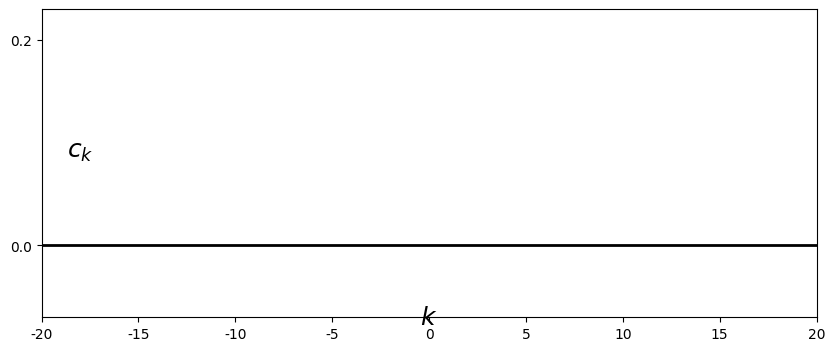

The matplotlib source for this figure: (Note: this script raises an exception after producing the figure.)
%matplotlib osx
import matplotlib.pyplot as plt
import matplotlib.lines as ln
import numpy as np
plt.close()

plt.rcParams['font.family'] = 'Times New Roman'

step = 1

fig = plt.figure(figsize=(10,4), dpi=300)
#fig = plt.figure(figsize=(10,4))
fig.patch.set_alpha(0.)

ax =fig.add_subplot(111)

n = np.arange(-20, 20, step)
x = (2/10)*np.sinc((2/10)*n)

plt.xlim([-20, 20])
plt.ylim([-0.07, 0.23])
plt.axhline(0, color='k', linewidth=2)
ax.xaxis.set_label_coords(1.03, 0.04)
ax.yaxis.set_label_coords(0.05,1.02)
plt.xlabel('$k$', fontsize=18)
plt.ylabel('$c_k$', fontsize=18, rotation=0)
#plt.xticks([0,1,2,3,4,5,6])
plt.yticks([0, 0.2])

markerline, stemlines, baseline = plt.stem(n,x, color='k')
plt.setp(markerline, 'markerfacecolor', 'k')
plt.setp(stemlines, 'color', 'k')
plt.setp(baseline, 'color', 'k')

plt.subplots_adjust(left=None, bottom=None, right=None, top=None, wspace=None, hspace=0.5)
plt.savefig('./figures/fig4.16.eps')
plt.show()


plt.close()




